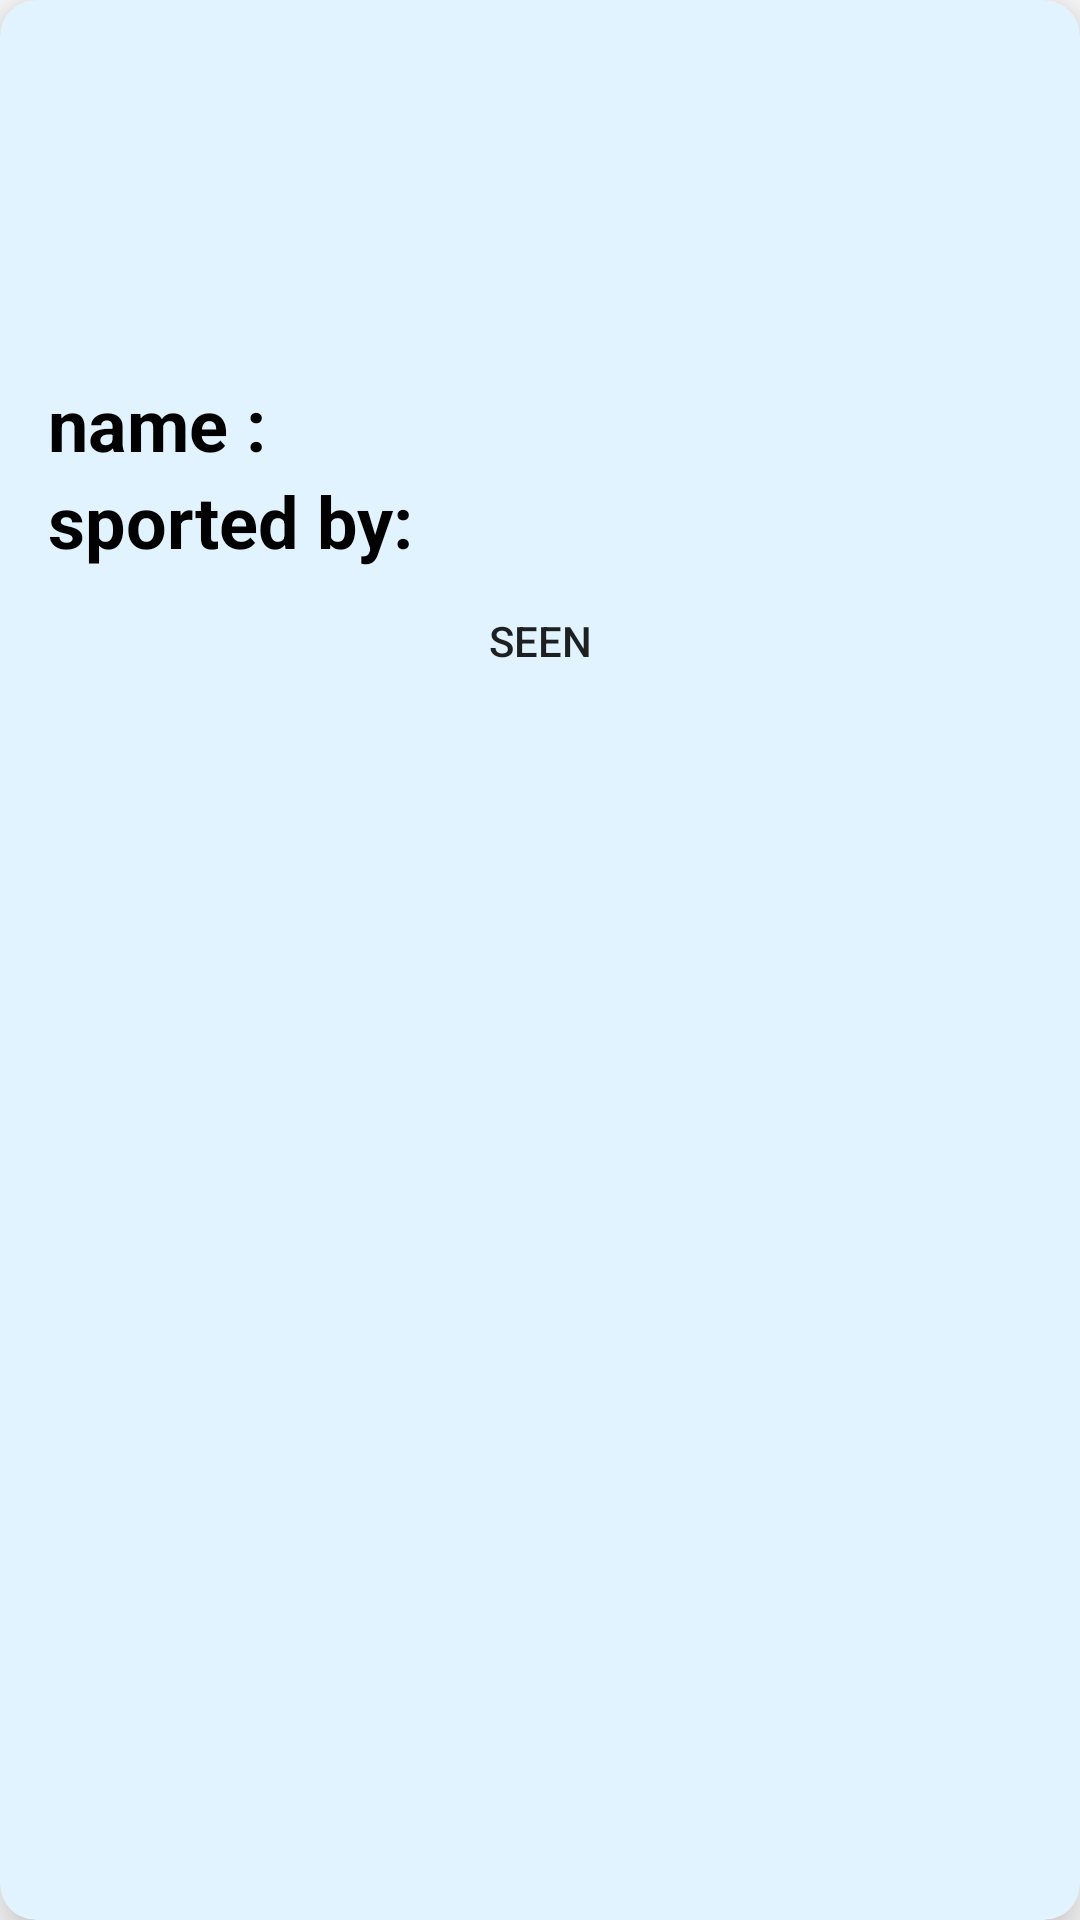

Layout XML and referenced resources for this Android screen:
<!-- AndroidManifest.xml: application theme Theme.CrimeReporting -->
<!-- res/layout/missing_peson_entry.xml -->
<?xml version="1.0" encoding="utf-8"?>
<androidx.cardview.widget.CardView
    xmlns:android="http://schemas.android.com/apk/res/android"
    android:layout_width="match_parent"
    android:layout_height="wrap_content"
    xmlns:app="http://schemas.android.com/apk/res-auto"
    app:cardElevation="12dp"
    app:cardBackgroundColor="@color/material_dynamic_secondary95"
    app:cardCornerRadius="12dp"
    android:layout_margin="16dp">

    <LinearLayout
        android:layout_width="match_parent"
        android:layout_height="wrap_content"
        android:layout_margin="16dp"
        android:orientation="vertical">


        <RelativeLayout
            android:layout_width="match_parent"
            android:layout_height="109dp"
            android:gravity="center_vertical"
            android:orientation="horizontal">

            <ImageView
                android:id="@+id/imageeviM"
                android:layout_width="match_parent"
                android:layout_height="match_parent">

            </ImageView>

        </RelativeLayout>

        <LinearLayout
            android:layout_width="wrap_content"
            android:layout_height="wrap_content"
            android:orientation="horizontal"
            android:layout_gravity="center_vertical">
            <TextView
                android:layout_width="wrap_content"
                android:layout_height="wrap_content"
                android:text="name :"
                android:textSize="24sp"
                android:textColor="@color/black"
                android:textStyle="bold"/>
            <TextView
                android:layout_width="wrap_content"
                android:layout_height="wrap_content"
                android:id="@+id/textreportedby"
                android:textSize="24sp"
                android:textColor="@color/red"/>

        </LinearLayout>
        <LinearLayout
            android:layout_width="wrap_content"
            android:layout_height="wrap_content"
            android:orientation="horizontal"
            android:layout_gravity="center_vertical">
            <TextView
                android:layout_width="wrap_content"
                android:layout_height="wrap_content"
                android:text="sported by:"
                android:textSize="24sp"
                android:textColor="@color/black"
                android:textStyle="bold"/>
            <TextView
                android:layout_width="wrap_content"
                android:layout_height="wrap_content"
                android:id="@+id/textsportedby"
                android:textSize="24sp"
                android:textColor="@color/red"/>

        </LinearLayout>

        <Button
            android:id="@+id/buttonupdate"
            android:layout_width="match_parent"
            android:layout_height="wrap_content"
            android:background="@drawable/btn_lg"
            android:text="seen" />

    </LinearLayout>

</androidx.cardview.widget.CardView>
<!-- resources referenced by this layout -->
<resources>
  <color name="black">#FF000000</color>
  <color name="material_dynamic_secondary95">#E0F3FF</color>
  <color name="red">#FF0000</color>
  <style name="Theme.CrimeReporting" parent="Theme.MaterialComponents.DayNight.NoActionBar">
          
          <item name="colorPrimary">@color/purple_500</item>
          <item name="colorPrimaryVariant">@color/purple_700</item>
          <item name="colorOnPrimary">@color/white</item>
          
          <item name="colorSecondary">@color/teal_200</item>
          <item name="colorSecondaryVariant">@color/teal_700</item>
          <item name="colorOnSecondary">@color/black</item>
          
          <item name="android:statusBarColor" tools:targetApi="l">?attr/colorPrimaryVariant</item>
          
      </style>
  <color name="purple_500">#808080</color>
  <color name="purple_700">#808080</color>
  <color name="white">#FFFFFFFF</color>
  <color name="teal_200">#FF03DAC5</color>
  <color name="teal_700">#FF018786</color>
</resources>
